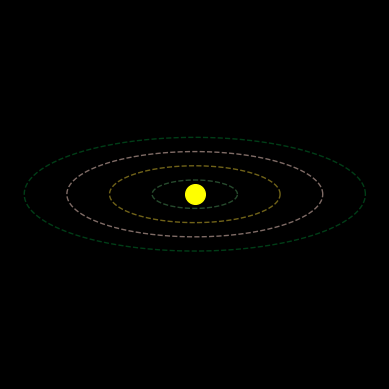

Generate this figure with matplotlib:
# https://en.wikipedia.org/wiki/Solar_System
# Upgrade version from SolarSytemSimple
import numpy as np
import string
import matplotlib.pyplot as plt
from matplotlib.animation import FuncAnimation


def random_hex() -> str:
    """
    Fuction for make random color
    """
    hex_value = "".join(np.random.choice(list(string.hexdigits), 6))
    return f"#{hex_value}"


# data planet
planets = [
    {"color": random_hex(), "a": 3, "b": 1, "speed": 0.005},
    {"color": random_hex(), "a": 6, "b": 2, "speed": 0.004},
    {"color": random_hex(), "a": 9, "b": 3, "speed": 0.003},
    {"color": random_hex(), "a": 12, "b": 4, "speed": 0.002},
]


def create_plot(axis, planets=planets) -> tuple:
    """
    Make plot sun, planet, orbit
    """
    t = np.linspace(0, 2 * np.pi, 500)
    planet_dots = []
    orbit_paths = []
    sun = axis.scatter(0, 0, c="yellow", s=200, label="sun")
    for p in planets:
        # equation of elips here a*cos b*sin
        (orbit,) = axis.plot(
            p["a"] * np.cos(t),
            p["b"] * np.sin(t),
            linestyle="--",
            linewidth=1,
            color=p["color"],
            alpha=0.5,
        )
        dot = axis.scatter([], [], marker="o", s=36, color=p["color"])
        orbit_paths.append(orbit)
        planet_dots.append(dot)
    return sun, planet_dots, orbit_paths


def create_axis(axis) -> None:
    """
    Make the axis
    """
    axis.set_xlim(-13, 13)
    axis.set_ylim(-13, 13)
    axis.set_facecolor("black")
    axis.set_aspect("equal")
    axis.axis("off")
    return axis


def random_motion() -> float:
    """
    Make random position for planet
    """
    postion = np.random.uniform(0, 2 * np.pi)
    return postion


def update(frame, planets, planet_dots) -> tuple:
    """
    make frame to frame
    """
    artis = []
    for i, p in enumerate(planets):
        phase = p.get("phase", 0.0)
        angle = phase + frame * p["speed"]
        x = p["a"] * np.cos(angle)
        y = p["b"] * np.sin(angle)
        planet_dots[i].set_offsets([[x, y]])
        artis.append(planet_dots[i])
    return tuple(artis)


if __name__ == "__main__":
    fig, axis = plt.subplots()
    fig.patch.set_facecolor("black")
    axis = create_axis(axis)

    for p in planets:
        p["phase"] = random_motion()

    sun, planet_dots, orbit_paths = create_plot(axis, planets)

    def init() -> tuple:
        for dot in planet_dots:
            dot.set_offsets(np.empty((0, 2)))
        return tuple(planet_dots)

    ani = FuncAnimation(
        fig=fig,
        func=update,
        fargs=(planets, planet_dots),
        init_func=init,
        frames=1000,
        interval=16,
        blit=True,
    )

    plt.show()
